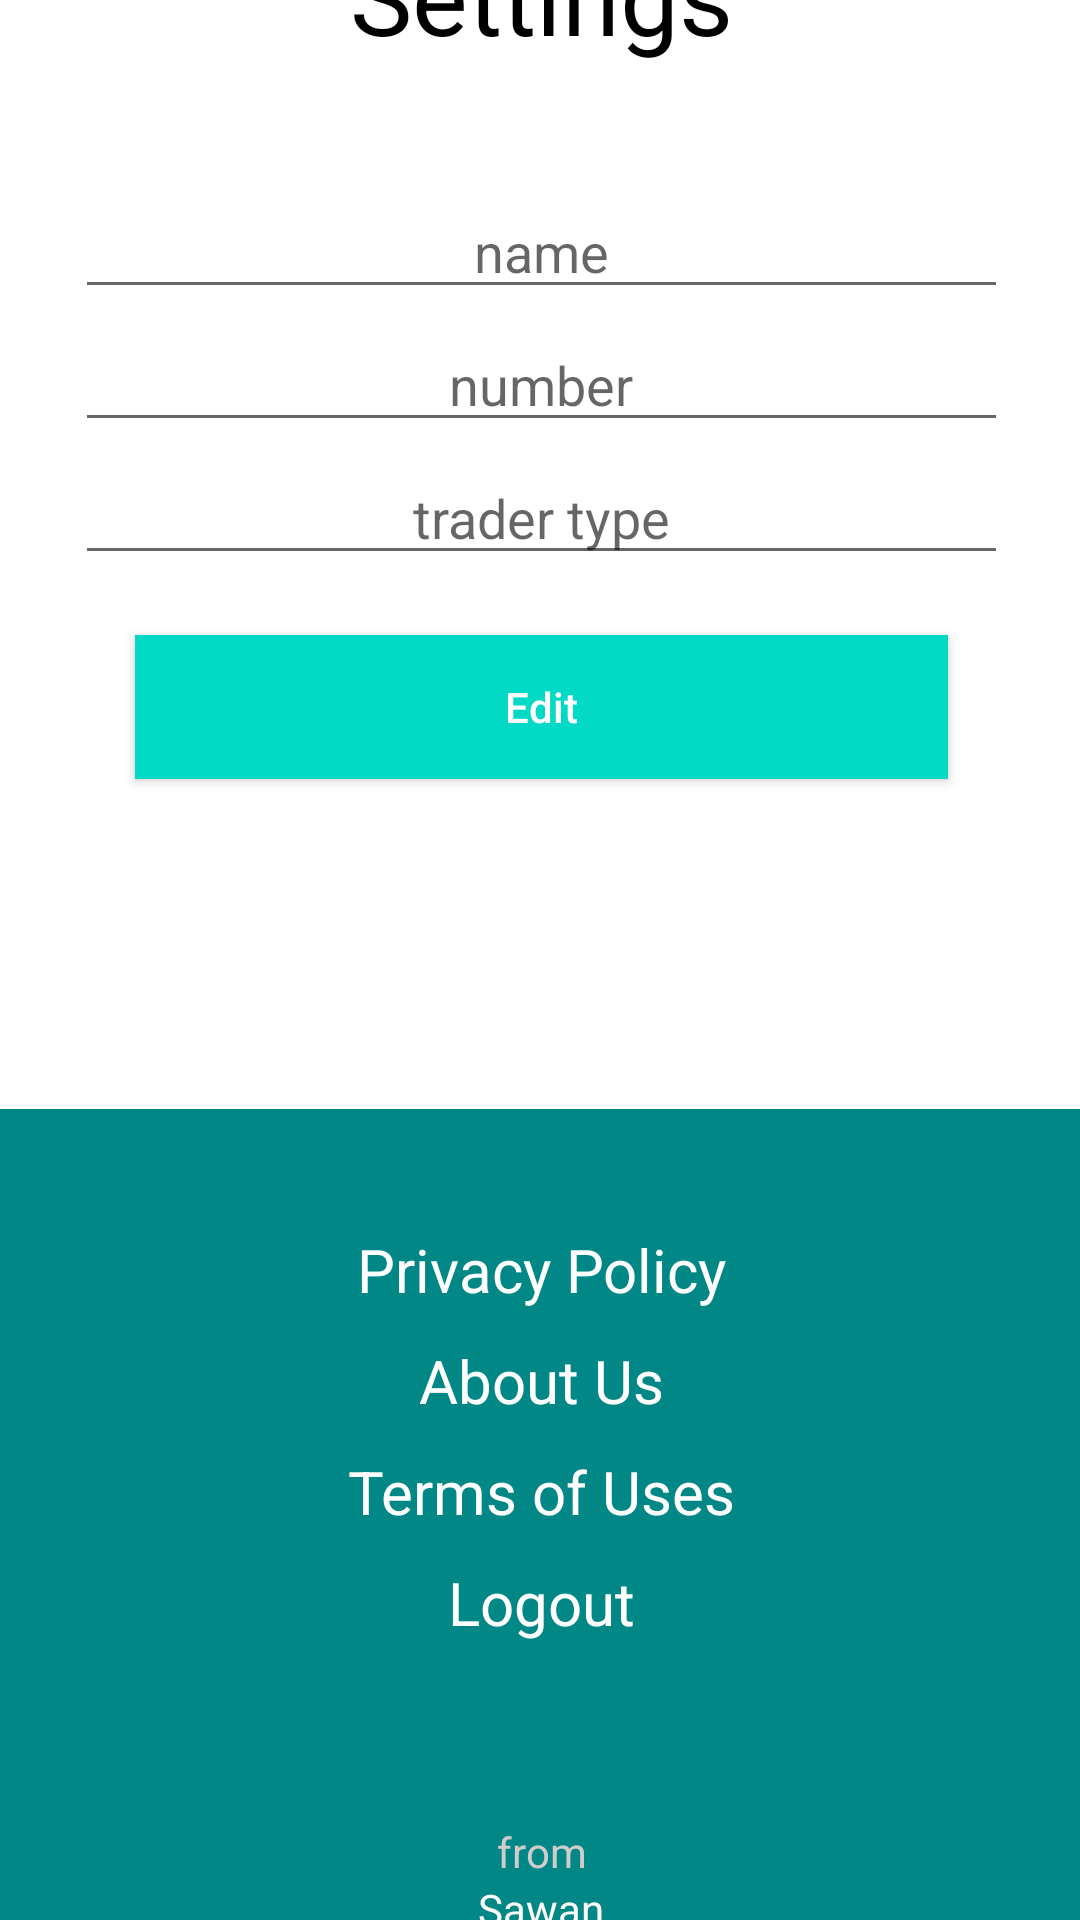

Layout XML and referenced resources for this Android screen:
<!-- AndroidManifest.xml: application theme Theme.SKisan -->
<!-- res/layout/activity_main2.xml -->
<?xml version="1.0" encoding="utf-8"?>
<androidx.constraintlayout.widget.ConstraintLayout xmlns:android="http://schemas.android.com/apk/res/android"
    xmlns:app="http://schemas.android.com/apk/res-auto"
    xmlns:tools="http://schemas.android.com/tools"
    android:layout_width="match_parent"
    android:layout_height="match_parent"
    tools:context=".MainActivity2">


    <LinearLayout
        android:layout_width="411dp"
        android:layout_height="731dp"
        android:background="@color/white"
        android:orientation="vertical"
        app:layout_constraintBottom_toBottomOf="parent"
        app:layout_constraintEnd_toEndOf="parent"
        app:layout_constraintHorizontal_bias="0.5"
        app:layout_constraintStart_toStartOf="parent"
        app:layout_constraintTop_toTopOf="parent">

        <TextView
            android:id="@+id/textView5"
            android:layout_width="match_parent"
            android:layout_height="wrap_content"
            android:layout_marginTop="20dp"
            android:text="Settings"
            android:textAlignment="center"
            android:textColor="@color/black"
            android:textSize="35sp" />

        <EditText
            android:id="@+id/username1"
            android:layout_width="match_parent"
            android:layout_height="wrap_content"
            android:layout_marginLeft="50dp"
            android:layout_marginTop="40dp"
            android:layout_marginRight="50dp"
            android:ems="10"
            android:hint="name"
            android:inputType="textPersonName"
            android:textAlignment="center" />

        <EditText
            android:id="@+id/usernumber2"
            android:layout_width="match_parent"
            android:layout_height="wrap_content"
            android:layout_marginLeft="50dp"
            android:layout_marginTop="3dp"
            android:layout_marginRight="50dp"
            android:ems="10"
            android:hint="number"
            android:inputType="phone"
            android:textAlignment="center" />

        <EditText
            android:id="@+id/typeuser1"
            android:layout_width="match_parent"
            android:layout_height="wrap_content"
            android:layout_marginLeft="50dp"
            android:layout_marginTop="3dp"
            android:layout_marginRight="50dp"
            android:ems="10"
            android:hint="trader type"
            android:inputType="textPersonName"
            android:textAlignment="center" />

        <Button
            android:id="@+id/button"
            android:layout_width="match_parent"
            android:layout_height="wrap_content"
            android:layout_marginLeft="70dp"
            android:layout_marginTop="20dp"
            android:layout_marginRight="70dp"
            android:background="@color/teal_200"
            android:text="Edit"
            android:textAllCaps="false"
            android:textColor="@color/white" />

        <LinearLayout
            android:layout_width="match_parent"
            android:layout_height="309dp"
            android:layout_marginTop="110dp"
            android:background="@color/teal_700"
            android:orientation="vertical">

            <TextView
                android:id="@+id/textView10"
                android:layout_width="match_parent"
                android:layout_height="wrap_content"
                android:layout_marginLeft="50dp"
                android:layout_marginTop="40dp"
                android:layout_marginRight="50dp"
                android:text="Privacy Policy"
                android:textAlignment="center"
                android:textColor="@color/white"
                android:textSize="20sp" />

            <TextView
                android:id="@+id/textView11"
                android:layout_width="match_parent"
                android:layout_height="wrap_content"
                android:layout_marginLeft="50dp"
                android:layout_marginTop="10dp"
                android:layout_marginRight="50dp"
                android:text="About Us"
                android:textAlignment="center"
                android:textColor="@color/white"
                android:textSize="20sp" />

            <TextView
                android:id="@+id/textView12"
                android:layout_width="match_parent"
                android:layout_height="wrap_content"
                android:layout_marginLeft="50dp"
                android:layout_marginTop="10dp"
                android:layout_marginRight="50dp"
                android:text="Terms of Uses"
                android:textAlignment="center"
                android:textColor="@color/white"
                android:textSize="20sp" />

            <TextView
                android:id="@+id/textView13"
                android:layout_width="match_parent"
                android:layout_height="wrap_content"
                android:layout_marginLeft="50dp"
                android:layout_marginTop="10dp"
                android:layout_marginRight="50dp"
                android:text="Logout"
                android:textAlignment="center"
                android:textColor="@color/white"
                android:textSize="20sp" />

            <TextView
                android:id="@+id/textView14"
                android:layout_width="match_parent"
                android:layout_height="wrap_content"
                android:layout_marginLeft="50dp"
                android:layout_marginTop="60dp"
                android:layout_marginRight="50dp"
                android:text="from"
                android:textAlignment="center"
                android:textColor="#CFCCCC" />

            <TextView
                android:id="@+id/textView15"
                android:layout_width="match_parent"
                android:layout_height="wrap_content"
                android:layout_marginLeft="50dp"

                android:layout_marginRight="50dp"
                android:text="Sawan"
                android:textAlignment="center"
                android:textColor="#FDFBFB" />
        </LinearLayout>
    </LinearLayout>
</androidx.constraintlayout.widget.ConstraintLayout>
<!-- resources referenced by this layout -->
<resources>
  <style name="Theme.SKisan" parent="Theme.AppCompat.Light.NoActionBar">
          
          <item name="colorPrimary">@color/purple_500</item>
          <item name="colorPrimaryVariant">@color/purple_700</item>
          <item name="colorOnPrimary">@color/white</item>
          
          <item name="colorSecondary">@color/teal_200</item>
          <item name="colorSecondaryVariant">@color/teal_700</item>
          <item name="colorOnSecondary">@color/black</item>
          
          <item name="android:statusBarColor" tools:targetApi="l">?attr/colorPrimaryVariant</item>
          
      </style>
  <!-- not gathered from this repository: default colours our renderer supplied (Android Studio template values) -->
  <color name="purple_500">#FF6200EE</color>
  <color name="purple_700">#FF3700B3</color>
  <color name="teal_200">#FF03DAC5</color>
  <color name="teal_700">#FF018786</color>
  <color name="black">#FF000000</color>
  <color name="white">#FFFFFFFF</color>
</resources>
